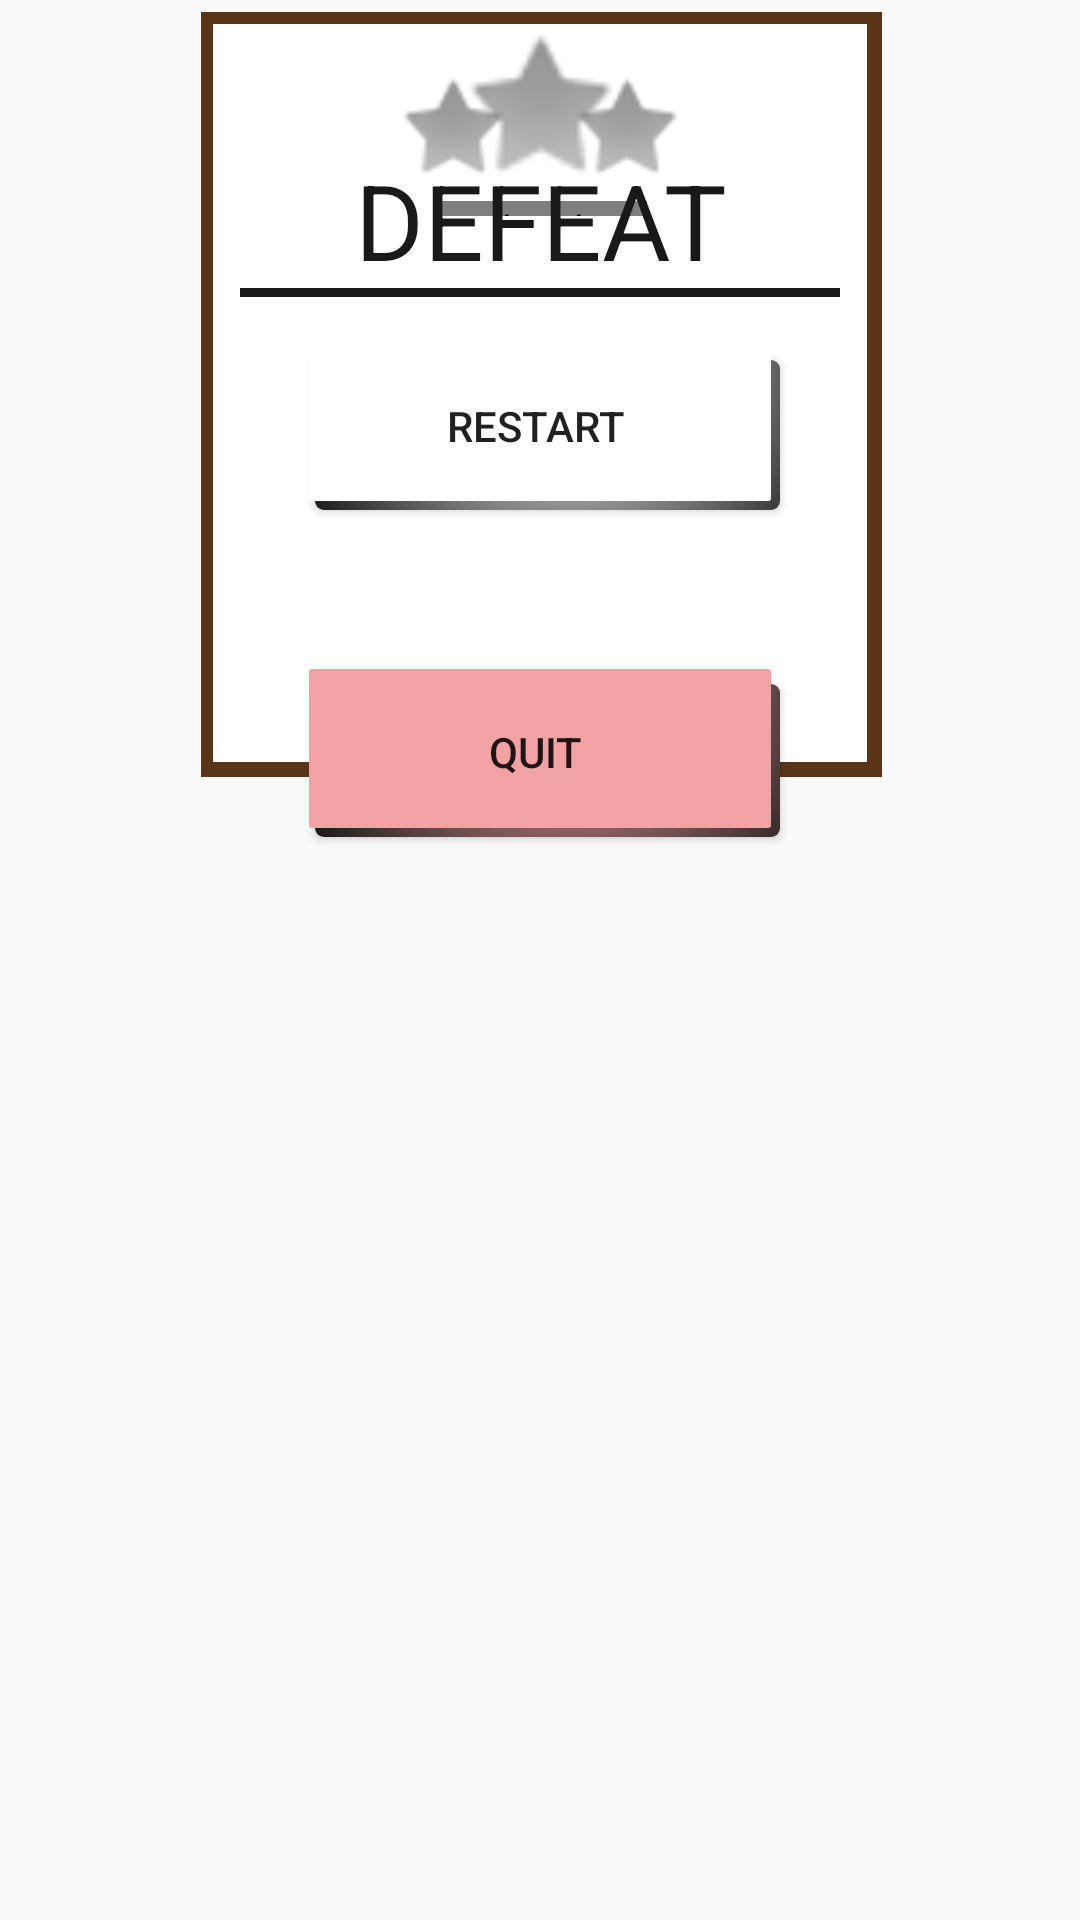

Android layout source for this screen:
<!-- AndroidManifest.xml: application theme AppTheme -->
<!-- res/layout/defeat_dialog.xml -->
<?xml version="1.0" encoding="utf-8"?>
<android.support.constraint.ConstraintLayout
    xmlns:android="http://schemas.android.com/apk/res/android"
    xmlns:app="http://schemas.android.com/apk/res-auto"
    xmlns:tools="http://schemas.android.com/tools"
    android:orientation="vertical"
    android:layout_width="match_parent"
    android:layout_height="wrap_content">

    <ImageView
        android:id="@+id/a3"
        android:layout_width="227dp"
        android:layout_height="255dp"
        android:layout_marginStart="8dp"
        android:layout_marginTop="4dp"
        android:layout_marginEnd="8dp"
        android:background="@color/dark_brown"
        android:gravity="center"
        android:scaleType="fitCenter"
        app:layout_constraintEnd_toEndOf="parent"
        app:layout_constraintHorizontal_bias="0.503"
        app:layout_constraintStart_toStartOf="parent"
        app:layout_constraintTop_toTopOf="parent" />

    <ImageView
        android:id="@+id/a"
        android:layout_width="218dp"
        android:layout_height="246dp"
        android:layout_marginStart="8dp"
        android:layout_marginTop="8dp"
        android:layout_marginEnd="8dp"
        android:background="@color/white"
        android:gravity="center"
        android:scaleType="fitCenter"
        app:layout_constraintEnd_toEndOf="parent"
        app:layout_constraintStart_toStartOf="parent"
        app:layout_constraintTop_toTopOf="parent" />

    <View
        android:id="@+id/view3"
        android:layout_width="200dp"
        android:layout_height="3dp"
        android:layout_marginStart="8dp"
        android:layout_marginTop="92dp"
        android:layout_marginEnd="8dp"
        android:background="@color/dark_grey"
        android:visibility="visible"
        app:layout_constraintEnd_toEndOf="parent"
        app:layout_constraintStart_toStartOf="parent"
        app:layout_constraintTop_toTopOf="@+id/a3" />

    <Button
        android:id="@+id/restart_button"
        style="@style/buttons_text"
        android:layout_width="160dp"
        android:layout_height="55dp"
        android:layout_centerHorizontal="true"
        android:layout_marginStart="8dp"
        android:layout_marginTop="16dp"
        android:layout_marginEnd="8dp"
        android:background="@drawable/white_button"
        android:gravity="center_vertical|center_horizontal"
        android:text="@string/button_restart"
        app:layout_constraintEnd_toEndOf="parent"
        app:layout_constraintStart_toStartOf="parent"
        app:layout_constraintTop_toBottomOf="@+id/view3" />

    <Button
        android:id="@+id/quit_button"
        style="@style/buttons_text"
        android:layout_width="160dp"
        android:layout_height="56dp"
        android:layout_centerHorizontal="true"
        android:layout_marginStart="8dp"
        android:layout_marginTop="8dp"
        android:layout_marginEnd="8dp"
        android:background="@drawable/red_button"
        android:gravity="center_vertical|center_horizontal"
        android:text="@string/button_quit"
        app:layout_constraintBottom_toBottomOf="parent"
        app:layout_constraintEnd_toEndOf="parent"
        app:layout_constraintStart_toStartOf="parent"
        app:layout_constraintTop_toBottomOf="@+id/restart_button"
        app:layout_constraintVertical_bias="0.111" />

    <android.support.v4.widget.Space
        android:id="@+id/marginSpacer"
        android:layout_width="0dp"
        android:layout_height="5dp"
        android:layout_marginRight="0dp"
        app:layout_constraintBottom_toBottomOf="@+id/imageView5"
        app:layout_constraintHorizontal_bias="0.0"
        app:layout_constraintLeft_toLeftOf="@id/imageView5"
        app:layout_constraintRight_toRightOf="@id/imageView5" />

    <ImageView
        android:id="@+id/imageView3"
        android:layout_width="50dp"
        android:layout_height="50dp"
        android:layout_marginStart="8dp"
        android:layout_marginEnd="66dp"
        android:layout_marginBottom="4dp"
        android:background="@android:drawable/star_off"
        android:clipChildren="false"
        android:clipToPadding="false"
        app:layout_constraintLeft_toLeftOf="parent"
        app:layout_constraintRight_toRightOf="parent"
        app:layout_constraintBottom_toBottomOf="@+id/marginSpacer" />

    <ImageView
        android:id="@+id/imageView4"
        android:layout_width="50dp"
        android:layout_height="50dp"
        android:layout_marginStart="66dp"
        android:layout_marginEnd="8dp"
        android:layout_marginBottom="4dp"
        android:background="@android:drawable/star_off"
        app:layout_constraintLeft_toLeftOf="parent"
        app:layout_constraintRight_toRightOf="parent"
        app:layout_constraintBottom_toBottomOf="@+id/marginSpacer" />

    <ImageView
        android:id="@+id/imageView5"
        android:layout_width="71dp"
        android:layout_height="72dp"
        android:layout_marginStart="8dp"
        android:layout_marginEnd="8dp"
        app:layout_constraintEnd_toEndOf="parent"
        app:layout_constraintHorizontal_bias="0.501"
        app:layout_constraintStart_toStartOf="parent"
        app:layout_constraintTop_toTopOf="parent"
        android:background="@android:drawable/star_off" />

    <TextView
        android:id="@+id/textView4"
        android:layout_width="wrap_content"
        android:layout_height="wrap_content"
        android:layout_marginStart="8dp"
        android:layout_marginTop="50dp"
        android:layout_marginEnd="8dp"
        android:text="@string/title_defeat"
        android:textAllCaps="true"
        android:textColor="@color/dark_grey"
        android:textSize="@dimen/font_big"
        app:layout_constraintEnd_toEndOf="parent"
        app:layout_constraintHorizontal_bias="0.502"
        app:layout_constraintStart_toStartOf="parent"
        app:layout_constraintTop_toTopOf="parent" />

</android.support.constraint.ConstraintLayout>
<!-- resources referenced by this layout -->
<resources>
  <color name="dark_brown">#5a3417</color>
  <color name="dark_grey">#191919</color>
  <color name="white">#ffffff</color>
  <dimen name="font_big">35sp</dimen>
  <!-- drawable red_button (drawable) -->
  <?xml version="1.0" encoding="utf-8"?>
  <selector xmlns:android="http://schemas.android.com/apk/res/android">
      <item>
          <layer-list>
              <item android:left="5dp" android:top="5dp">
                  <shape>
                      <corners android:radius="3dp" />
                      <gradient
                          android:angle="315"
                          android:endColor="#191919"
                          android:startColor="#F2A2A2"
                          android:type="radial"
                          android:centerX="0.55"
                          android:centerY="0"
                          android:gradientRadius="300"/>
                      <padding android:bottom="1dp"
                          android:left="0dp"
                          android:right="3dp"
                          android:top="0dp" />
                  </shape>
              </item>
              <item
                  android:bottom="2dp"
                  android:left="3dp">
                  <shape>
                      <corners android:radius="1dp" />
                      <solid android:color="#F2A2A2" />
                  </shape>
              </item>
          </layer-list>
      </item>
  </selector>
  <!-- drawable white_button (drawable) -->
  <?xml version="1.0" encoding="utf-8"?>
  <selector xmlns:android="http://schemas.android.com/apk/res/android">
      <item>
          <layer-list>
              <item android:left="5dp" android:top="5dp">
                  <shape>
                      <corners android:radius="3dp" />
                      <gradient
                          android:angle="315"
                          android:endColor="#191919"
                          android:startColor="#ffffff"
                          android:type="radial"
                          android:centerX="0.55"
                          android:centerY="0"
                          android:gradientRadius="300"/>
                      <padding android:bottom="1dp"
                          android:left="0dp"
                          android:right="3dp"
                          android:top="0dp" />
                  </shape>
              </item>
              <item
                  android:bottom="2dp"
                  android:left="3dp">
                  <shape>
                      <corners android:radius="1dp" />
                      <solid android:color="#ffffff" />
                  </shape>
              </item>
          </layer-list>
      </item>
  </selector>
  <string name="button_quit">Quit</string>
  <string name="button_restart">Restart</string>
  <string name="title_defeat">Defeat</string>
  <style name="AppTheme" parent="Theme.AppCompat.Light.DarkActionBar">
          
          <item name="colorPrimary">@color/colorPrimary</item>
          <item name="colorPrimaryDark">@color/colorPrimaryDark</item>
          <item name="colorAccent">@color/colorAccent</item>
      </style>
  <!-- not gathered from this repository: default colours our renderer supplied (Android Studio template values) -->
  <color name="colorPrimary">#FF6200EE</color>
  <color name="colorPrimaryDark">#FF3700B3</color>
  <color name="colorAccent">#FF03DAC5</color>
</resources>
